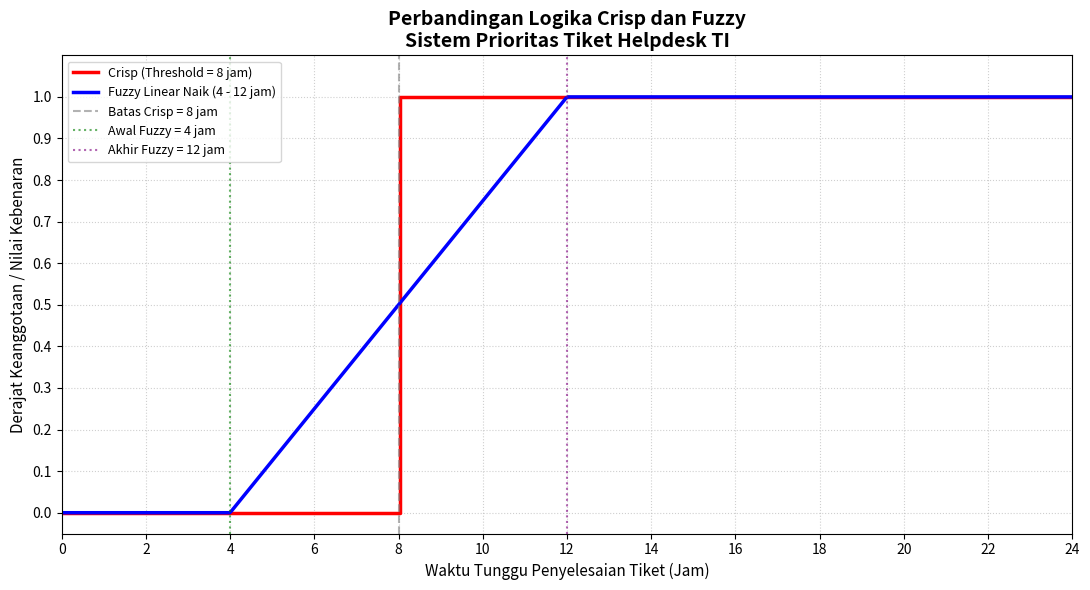

The matplotlib source for this figure:
import numpy as np
import matplotlib.pyplot as plt

# ==========================================================
# SISTEM PRIORITAS TIKET HELPDESK TI
# ==========================================================
#
# Semesta pembicaraan : 0 <= x <= 24 jam
#
# CRISP:
#   x < 8  -> 0 (Tidak Kritis)
#   x >= 8 -> 1 (Kritis)
#
# FUZZY LINEAR NAIK:
#   x < 4       -> 0
#   4 <= x <= 12 -> (x - 4) / (12 - 4)
#   x > 12      -> 1
#
# ==========================================================

# ==========================================================
# 1. FUNGSI CRISP
# ==========================================================

def crisp_kritis(waktu, threshold=8.0):
    """
    Fungsi Crisp.

    Jika waktu tunggu >= 8 jam:
        nilai = 1 (Kritis)

    Jika waktu tunggu < 8 jam:
        nilai = 0 (Tidak Kritis)
    """
    return np.where(
        waktu >= threshold,
        1.0,
        0.0
    )

# ==========================================================
# 2. FUNGSI FUZZY LINEAR NAIK
# ==========================================================

def fuzzy_kritis(waktu, a=4.0, b=12.0):
    """
    Fungsi keanggotaan Fuzzy Linear Naik.

    Jika waktu < 4 jam:
        μ(x) = 0

    Jika 4 <= waktu <= 12 jam:
        μ(x) = (x - 4) / (12 - 4)

    Jika waktu > 12 jam:
        μ(x) = 1
    """
    derajat = (waktu - a) / (b - a)

    # Membatasi nilai antara 0 dan 1
    return np.clip(
        derajat,
        0.0,
        1.0
    )

# ==========================================================
# 3. DATA PENGUJIAN
# ==========================================================

data_uji = [
    2,
    4,
    6,
    7.9,
    8.0,
    8.1,
    10,
    12,
    16,
    24
]

# ==========================================================
# 4. MENAMPILKAN TABEL PERBANDINGAN
# ==========================================================

print("=" * 80)
print("       SISTEM PRIORITAS TIKET HELPDESK TI")
print("       PERBANDINGAN CRISP DAN FUZZY")
print("=" * 80)

print(
    f"{'Waktu (Jam)':<15} | "
    f"{'Crisp':<10} | "
    f"{'Fuzzy μ(x)':<12} | "
    f"{'Interpretasi'}"
)

print("-" * 80)

for waktu in data_uji:

    # Menghitung nilai Crisp
    crisp = float(
        crisp_kritis(
            waktu,
            threshold=8.0
        )
    )

    # Menghitung nilai Fuzzy
    fuzzy = float(
        fuzzy_kritis(
            waktu,
            a=4.0,
            b=12.0
        )
    )

    # Interpretasi nilai fuzzy
    if fuzzy == 0:
        interpretasi = "Tidak kritis"

    elif fuzzy == 1:
        interpretasi = "Sangat kritis"

    else:
        interpretasi = (
            f"Tingkat kritis {fuzzy * 100:.1f}%"
        )

    print(
        f"{waktu:<15.1f} | "
        f"{crisp:<10.1f} | "
        f"{fuzzy:<12.3f} | "
        f"{interpretasi}"
    )

# ==========================================================
# 5. PERHITUNGAN MANUAL BEBERAPA DATA
# ==========================================================

print("\n")
print("=" * 80)
print("       CONTOH PERHITUNGAN FUZZY")
print("=" * 80)

contoh = [4, 6, 8, 10, 12]

for x in contoh:

    fuzzy = float(
        fuzzy_kritis(
            x,
            a=4.0,
            b=12.0
        )
    )

    print(
        f"x = {x:>2} jam"
        f"  ->  μ(x) = {fuzzy:.3f}"
    )

# ==========================================================
# 6. MEMBUAT DOMAIN UNTUK GRAFIK
# ==========================================================

# Domain waktu tunggu dari 0 sampai 24 jam
waktu = np.linspace(
    0,
    24,
    500
)

# ==========================================================
# 7. MENGHITUNG NILAI CRISP DAN FUZZY UNTUK GRAFIK
# ==========================================================

y_crisp = crisp_kritis(
    waktu,
    threshold=8.0
)

y_fuzzy = fuzzy_kritis(
    waktu,
    a=4.0,
    b=12.0
)

# ==========================================================
# 8. MEMBUAT GRAFIK
# ==========================================================

plt.figure(
    figsize=(11, 6)
)

# ----------------------------------------------------------
# Grafik Crisp
# ----------------------------------------------------------

plt.step(
    waktu,
    y_crisp,
    where="post",
    linewidth=2.5,
    label="Crisp (Threshold = 8 jam)",
    color="red"
)

# ----------------------------------------------------------
# Grafik Fuzzy Linear Naik
# ----------------------------------------------------------

plt.plot(
    waktu,
    y_fuzzy,
    linewidth=2.5,
    label="Fuzzy Linear Naik (4 - 12 jam)",
    color="blue"
)

# ==========================================================
# 9. PENANDA BATAS CRISP
# ==========================================================

plt.axvline(
    x=8,
    linestyle="--",
    color="gray",
    alpha=0.6,
    label="Batas Crisp = 8 jam"
)

# ==========================================================
# 10. PENANDA BATAS FUZZY
# ==========================================================

# Awal kenaikan fuzzy
plt.axvline(
    x=4,
    linestyle=":",
    color="green",
    alpha=0.6,
    label="Awal Fuzzy = 4 jam"
)

# Akhir kenaikan fuzzy
plt.axvline(
    x=12,
    linestyle=":",
    color="purple",
    alpha=0.6,
    label="Akhir Fuzzy = 12 jam"
)

# ==========================================================
# 11. JUDUL GRAFIK
# ==========================================================
plt.title(
    "Perbandingan Logika Crisp dan Fuzzy\n"
    "Sistem Prioritas Tiket Helpdesk TI",
    fontsize=14,
    fontweight="bold"
)

# ==========================================================
# 12. LABEL SUMBU
# ==========================================================
plt.xlabel(
    "Waktu Tunggu Penyelesaian Tiket (Jam)",
    fontsize=11
)

plt.ylabel(
    "Derajat Keanggotaan / Nilai Kebenaran",
    fontsize=11
)

# ==========================================================
# 13. PENGATURAN SUMBU
# ==========================================================
plt.xlim(
    0,
    24
)

plt.ylim(
    -0.05,
    1.1
)

plt.xticks(
    np.arange(
        0,
        25,
        2
    )
)

plt.yticks(
    np.arange(
        0,
        1.1,
        0.1
    )
)
# ==========================================================
# 14. GRID
# ==========================================================
plt.grid(
    True,
    linestyle=":",
    alpha=0.6
)

# ==========================================================
# 15. LEGEND
# ==========================================================
plt.legend(
    loc="upper left",
    fontsize=9
)

# ==========================================================
# 16. MERAPIKAN GRAFIK
# ==========================================================
plt.tight_layout()

# ==========================================================
# 17. SIMPAN GRAFIK DALAM FORMAT PNG
# ==========================================================
nama_file = "grafik_komparasi_crisp_fuzzy_helpdesk.png"

plt.savefig(
    nama_file,
    format="png",
    dpi=300,
    bbox_inches="tight"
)
# ==========================================================
# 18. TAMPILKAN GRAFIK
# ==========================================================
plt.show()
